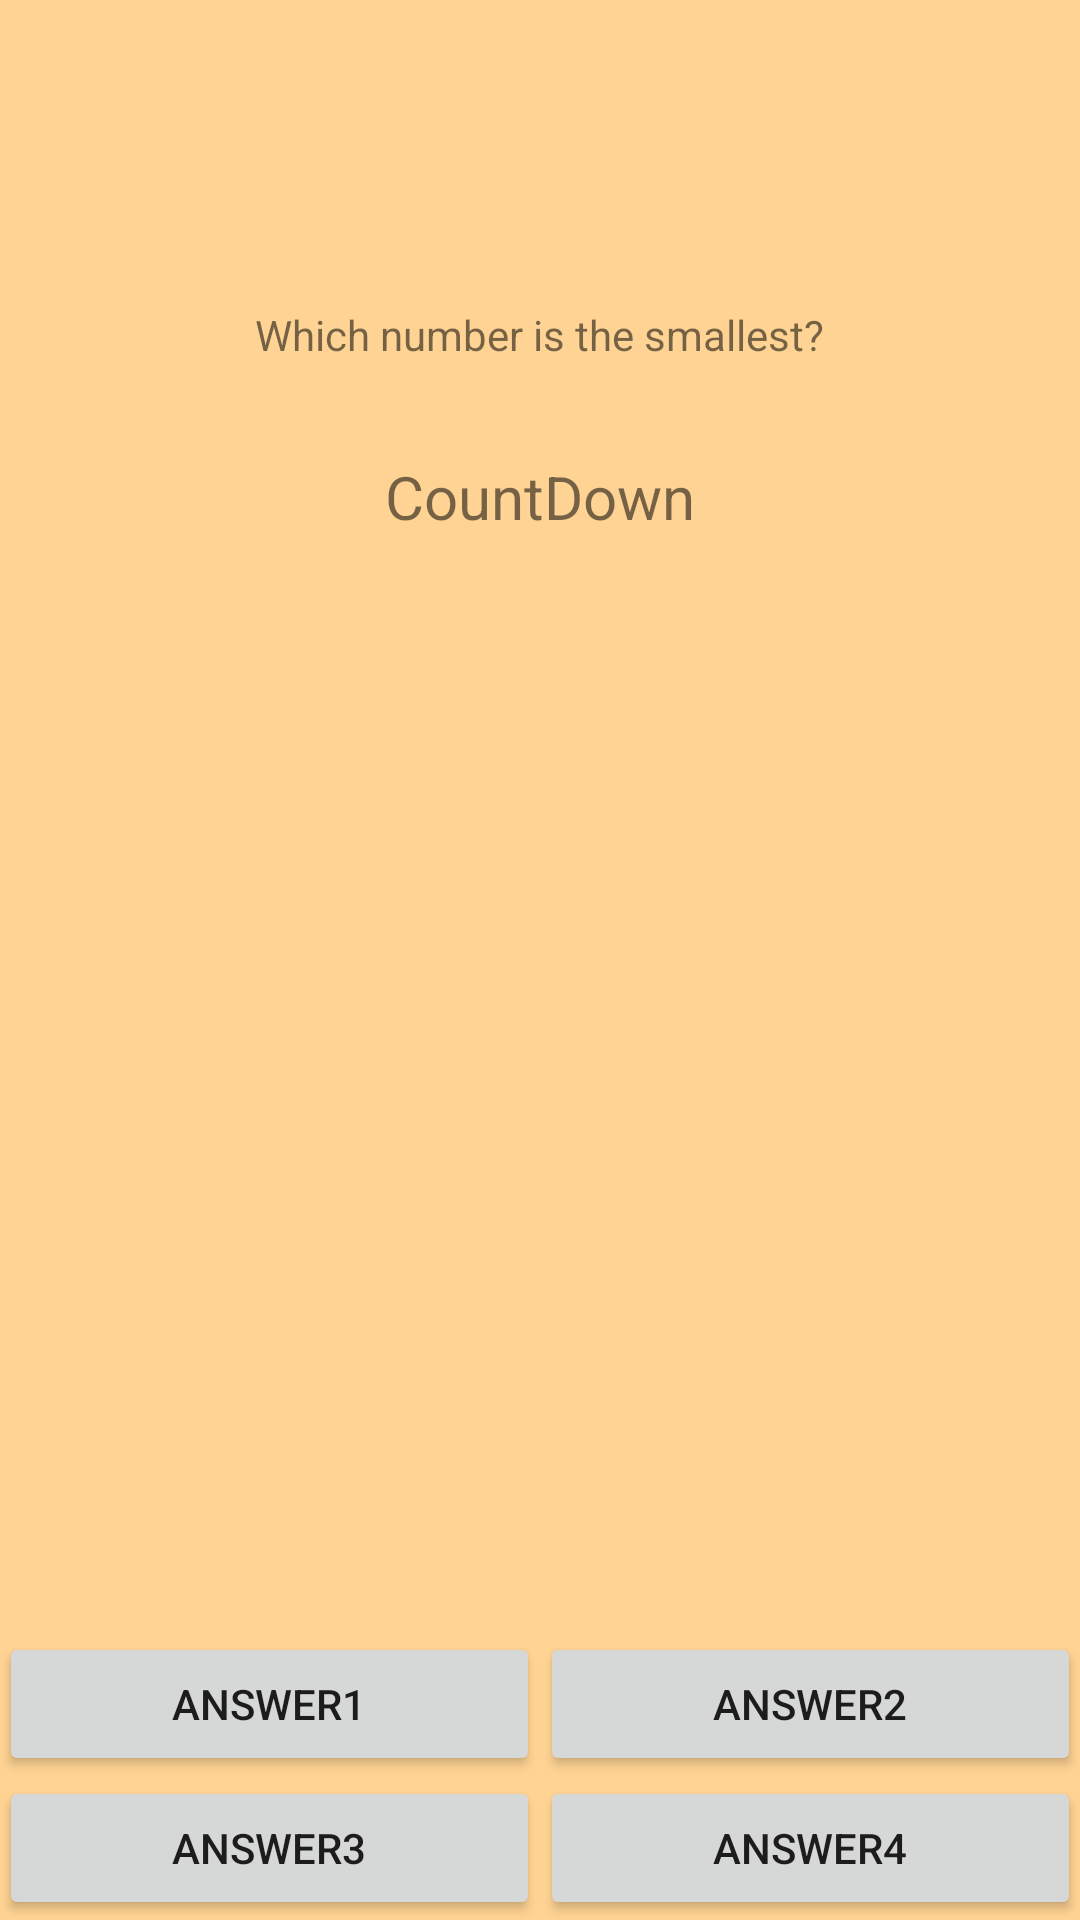

Here is an Android app screen rendered from its layout file. Give the layout XML and the strings, colors and styles it references.
<!-- AndroidManifest.xml: application theme AppTheme -->
<!-- res/layout/activity_game.xml -->
<RelativeLayout xmlns:android="http://schemas.android.com/apk/res/android"
    xmlns:tools="http://schemas.android.com/tools" android:layout_width="match_parent"
    android:layout_height="match_parent" android:paddingLeft="@dimen/activity_horizontal_margin"
    android:paddingRight="@dimen/activity_horizontal_margin"
    android:paddingTop="@dimen/activity_vertical_margin"
    android:paddingBottom="@dimen/activity_vertical_margin"
    tools:context="de.sive.reactiongame.GameActivity">

    <TextView
        android:text="@string/question"
        android:layout_width="wrap_content"
        android:layout_height="wrap_content"
        android:id="@+id/txtQuestion"
        android:layout_alignParentTop="true"
        android:layout_centerHorizontal="true"
        android:layout_marginTop="102dp" />


    <LinearLayout
        android:orientation="vertical"
        android:layout_width="match_parent"
        android:layout_height="wrap_content"
        android:layout_alignParentBottom="true"
        android:layout_centerHorizontal="true"
        android:gravity="center_horizontal">

        <LinearLayout
            android:orientation="horizontal"
            android:layout_width="match_parent"
            android:layout_height="wrap_content"
            android:gravity="center_vertical|center_horizontal">

            <Button
                android:layout_width="wrap_content"
                android:layout_height="wrap_content"
                android:text="@string/smNumber_Answer1"
                android:id="@+id/button_answer1"
                android:layout_weight="1"
                android:onClick="onAnswerButtonPressed" />

            <Button
                android:layout_width="wrap_content"
                android:layout_height="wrap_content"
                android:text="@string/smNumber_Answer2"
                android:id="@+id/button_answer2"
                android:layout_weight="1"
                android:onClick="onAnswerButtonPressed" />
        </LinearLayout>

        <LinearLayout
            android:orientation="horizontal"
            android:layout_width="match_parent"
            android:layout_height="wrap_content"
            android:layout_gravity="center_horizontal"
            android:gravity="center_vertical|center_horizontal">

            <Button
                android:layout_width="wrap_content"
                android:layout_height="wrap_content"
                android:text="@string/smNumber_Answer3"
                android:id="@+id/button_answer3"
                android:layout_weight="1"
                android:onClick="onAnswerButtonPressed" />

            <Button
                android:layout_width="wrap_content"
                android:layout_height="wrap_content"
                android:text="@string/smNumber_Answer4"
                android:id="@+id/button_answer4"
                android:layout_weight="1"
                android:onClick="onAnswerButtonPressed" />
        </LinearLayout>
    </LinearLayout>

    <TextView
        android:layout_width="wrap_content"
        android:layout_height="wrap_content"
        android:textAppearance="?android:attr/textAppearanceSmall"
        android:text="CountDown"
        android:id="@+id/txtCountDown"
        android:layout_below="@+id/txtQuestion"
        android:layout_centerHorizontal="true"
        android:layout_marginTop="31dp"
        android:textSize="20dp" />

</RelativeLayout>
<!-- resources referenced by this layout -->
<resources>
  <string name="question">Which number is the smallest?</string>
  <string name="smNumber_Answer1">Answer1</string>
  <string name="smNumber_Answer2">Answer2</string>
  <string name="smNumber_Answer3">Answer3</string>
  <string name="smNumber_Answer4">Answer4</string>
  <style name="AppTheme" parent="Theme.AppCompat.Light">
          
          <item name="colorPrimary">@color/primary</item>
          <item name="android:colorPrimaryDark">@color/primary_dark</item>
          <item name="colorAccent">@color/accent</item>
          <item name="android:windowBackground">@color/background</item>
          <item name="android:navigationBarColor">@color/primary</item>
      </style>
  <color name="primary">#9C9B7A</color>
  <color name="primary_dark">#405952</color>
  <color name="accent">#F54F29</color>
  <color name="background">#FFD393</color>
</resources>
